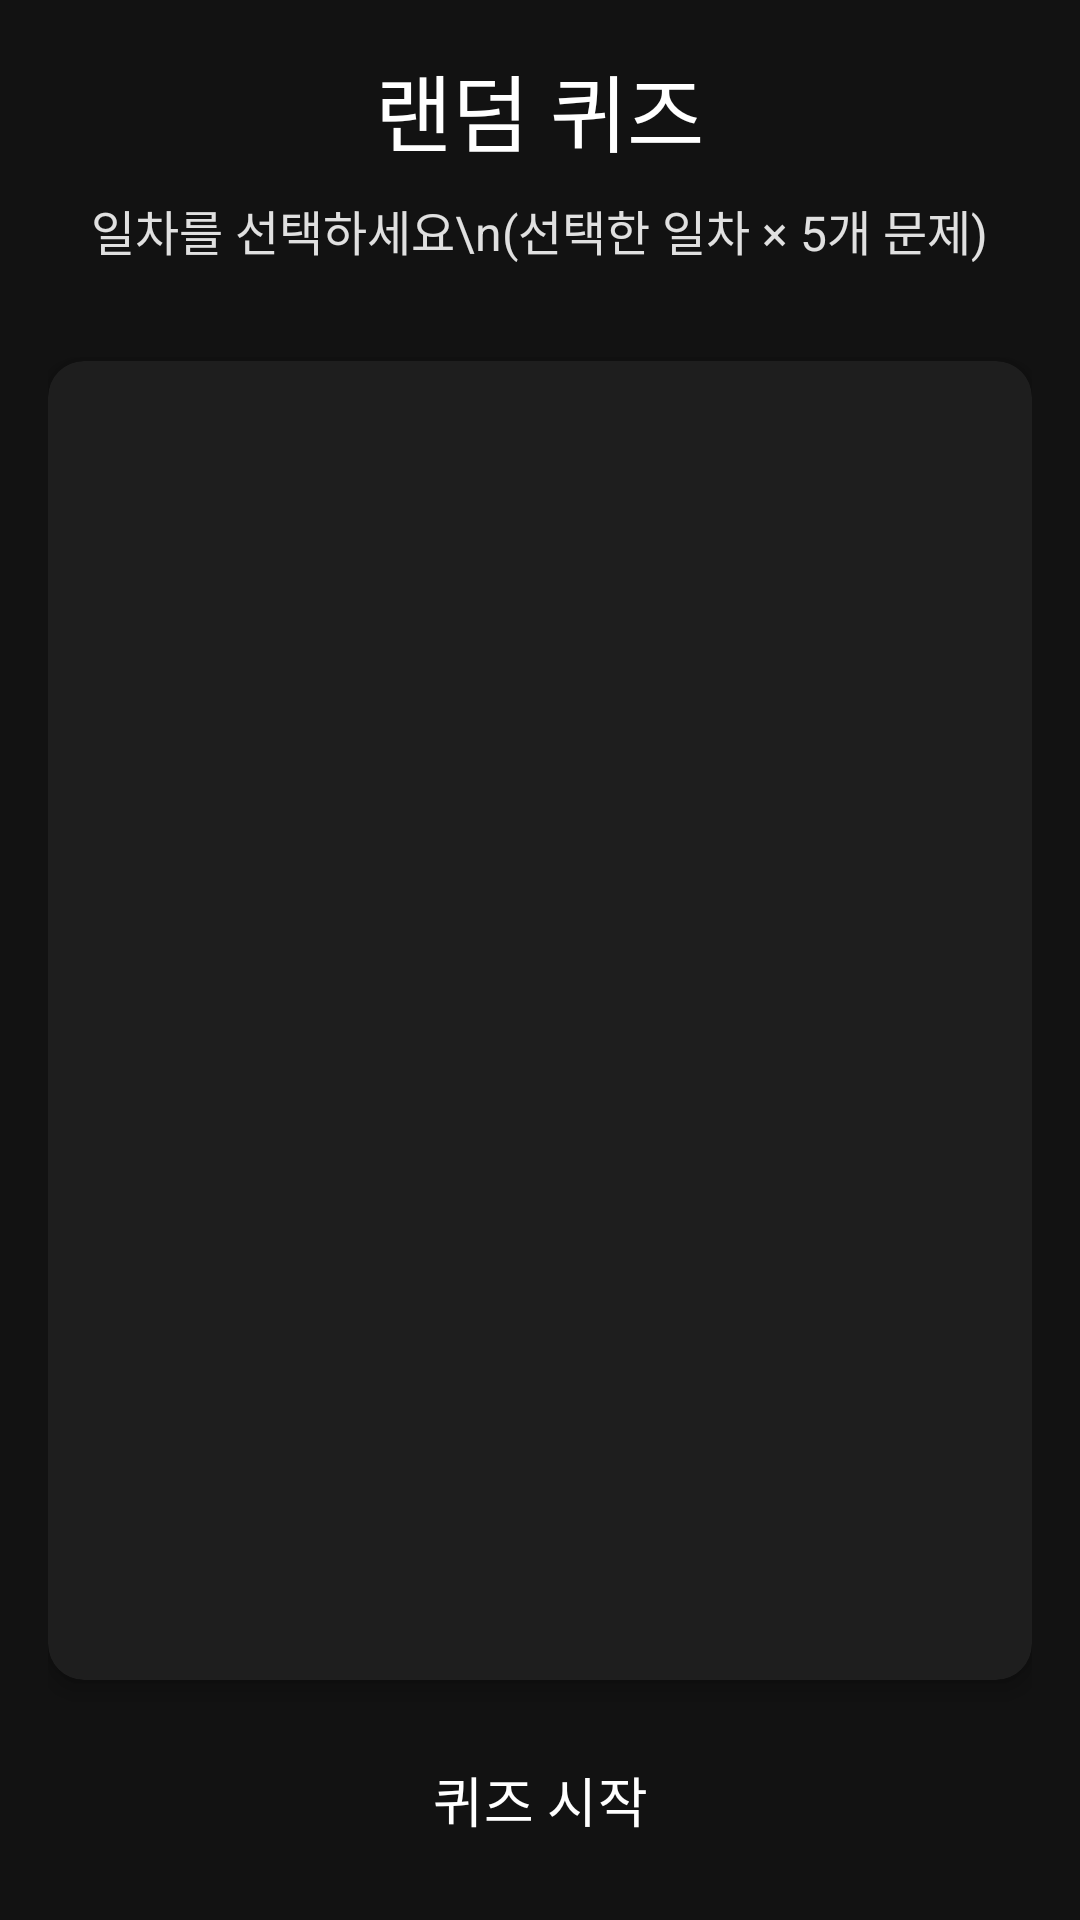

This screen was rendered from an Android layout file. Write that file and the resources it references.
<!-- AndroidManifest.xml: application theme Theme.MyApplication -->
<!-- res/layout/fragment_random_quiz_setup.xml -->
<?xml version="1.0" encoding="utf-8"?>
<LinearLayout xmlns:android="http://schemas.android.com/apk/res/android"
    xmlns:app="http://schemas.android.com/apk/res-auto"
    android:layout_width="match_parent"
    android:layout_height="match_parent"
    android:orientation="vertical"
    android:padding="16dp"
    android:gravity="center">

    <TextView
        android:layout_width="wrap_content"
        android:layout_height="wrap_content"
        android:text="랜덤 퀴즈"
        android:textSize="28sp"
        android:textColor="@color/white"
        android:layout_marginBottom="8dp"/>

    <TextView
        android:layout_width="wrap_content"
        android:layout_height="wrap_content"
        android:text="일차를 선택하세요\n(선택한 일차 × 5개 문제)"
        android:textSize="16sp"
        android:textColor="@color/light_gray"
        android:gravity="center"
        android:layout_marginBottom="32dp"/>

    <androidx.cardview.widget.CardView
        android:layout_width="match_parent"
        android:layout_height="0dp"
        android:layout_weight="1"
        app:cardBackgroundColor="@color/dark_surface"
        app:cardCornerRadius="12dp"
        app:cardElevation="4dp"
        android:layout_marginBottom="16dp">

        <ScrollView
            android:layout_width="match_parent"
            android:layout_height="match_parent"
            android:padding="16dp">

            <LinearLayout
                android:id="@+id/ll_day_checkboxes"
                android:layout_width="match_parent"
                android:layout_height="wrap_content"
                android:orientation="vertical"/>

        </ScrollView>

    </androidx.cardview.widget.CardView>

    <Button
        android:id="@+id/btn_start_quiz"
        style="@style/WhiteOutlinedButton"
        android:layout_width="match_parent"
        android:layout_height="wrap_content"
        android:text="퀴즈 시작"
        android:textSize="18sp"/>

</LinearLayout>
<!-- resources referenced by this layout -->
<resources>
  <color name="dark_surface">#1E1E1E</color>
  <color name="light_gray">#E0E0E0</color>
  <color name="white">#FFFFFF</color>
  <style name="WhiteOutlinedButton" parent="Widget.Material3.Button.OutlinedButton">
          <item name="android:textColor">@color/white</item>
          <item name="strokeColor">@color/white</item>
      </style>
  <style name="Theme.MyApplication" parent="Theme.Material3.Dark.NoActionBar">
          
          <item name="materialAlertDialogTheme">@style/App.MaterialAlertDialog</item>
  
          
          <item name="colorPrimary">@color/dark_surface</item>
          <item name="colorOnPrimary">@color/white</item>
  
          
          <item name="colorSecondary">@color/mint_accent</item>
          <item name="colorOnSecondary">@color/black</item>
  
          
          <item name="android:statusBarColor">@color/near_black</item>
  
          
          <item name="android:windowBackground">@color/near_black</item>
          <item name="colorSurface">@color/dark_surface</item>
          <item name="colorOnSurface">@color/light_gray</item>
  
          
          <item name="android:textColor">@color/light_gray</item>
          <item name="textAppearanceTitleMedium">@style/MyTitleMedium</item>
      </style>
  <style name="App.MaterialAlertDialog" parent="ThemeOverlay.Material3.MaterialAlertDialog">
          <item name="colorSurface">@color/dark_surface</item>
          <item name="materialAlertDialogTitleTextStyle">@style/App.AlertDialog.TitleText</item>
          <item name="buttonBarPositiveButtonStyle">@style/App.AlertDialog.Button</item>
          <item name="buttonBarNegativeButtonStyle">@style/App.AlertDialog.Button</item>
      </style>
  <color name="mint_accent">#03DAC5</color>
  <color name="black">#000000</color>
  <color name="near_black">#121212</color>
  <style name="MyTitleMedium" parent="TextAppearance.Material3.TitleMedium">
          <item name="android:textColor">@color/white</item>
      </style>
  <style name="App.AlertDialog.TitleText" parent="MaterialAlertDialog.Material3.Title.Text">
          <item name="android:textColor">@color/white</item>
      </style>
  <style name="App.AlertDialog.Button" parent="Widget.Material3.Button.TextButton.Dialog">
          <item name="android:textColor">@color/white</item>
      </style>
</resources>
